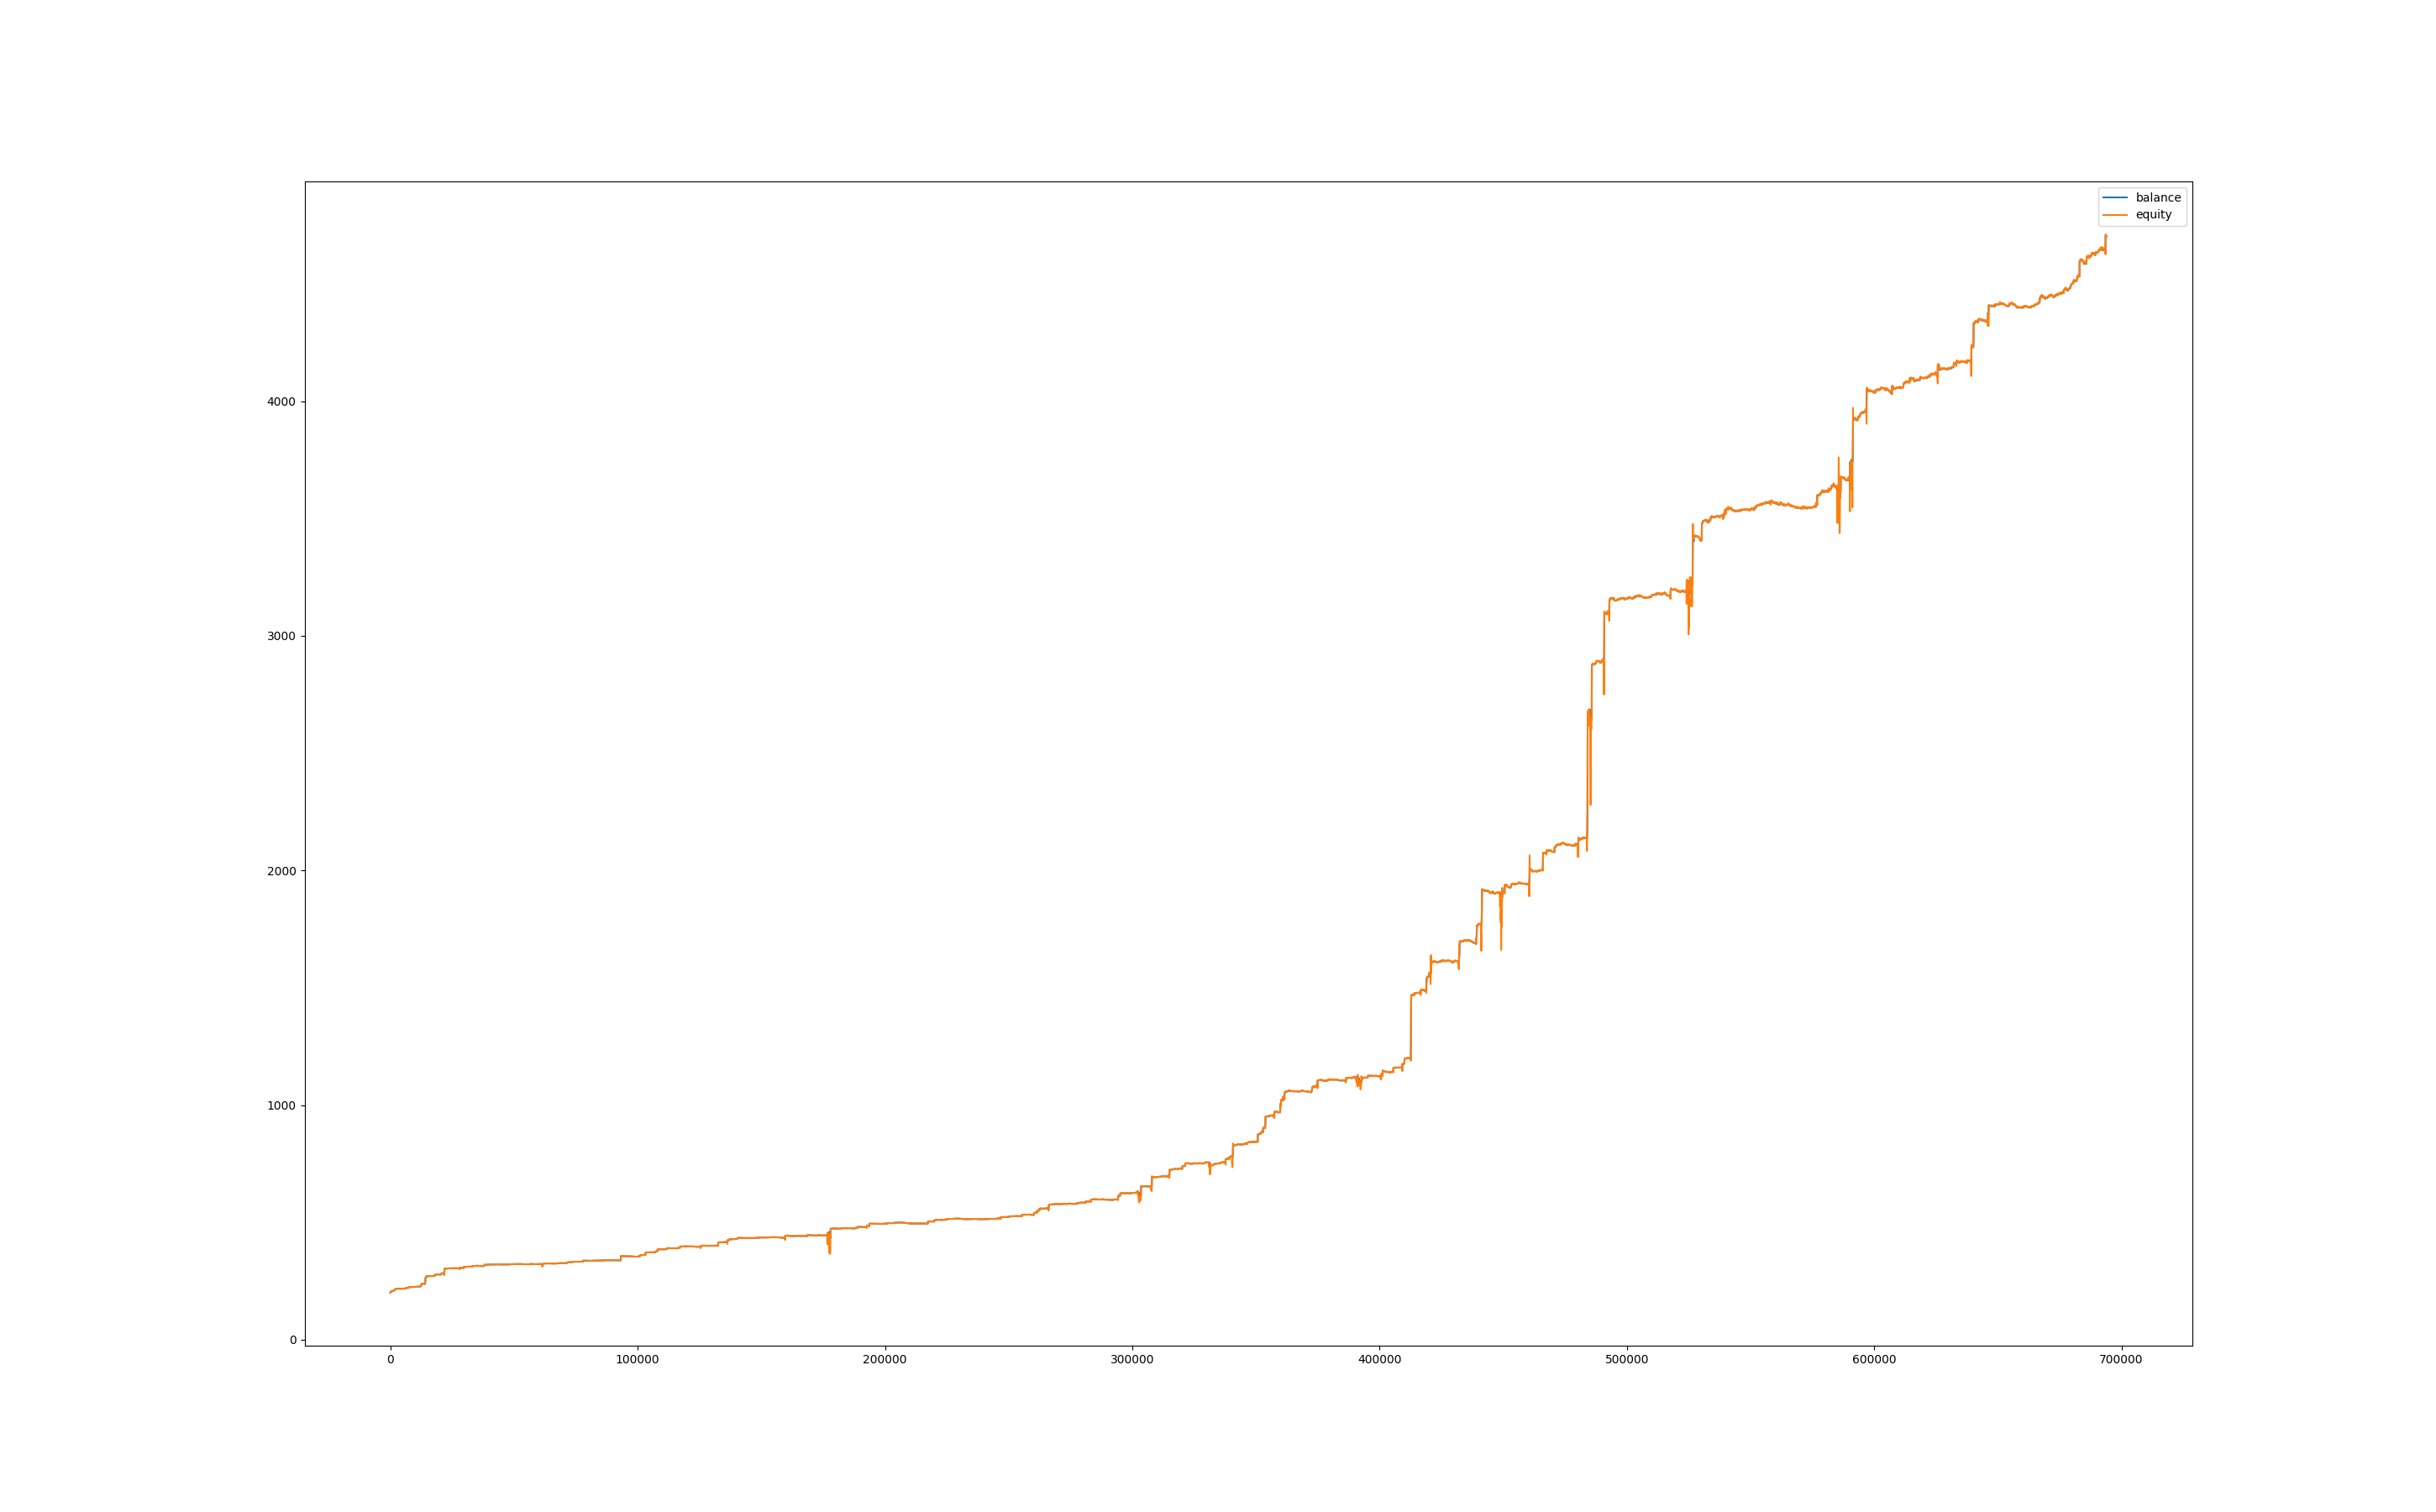

Source data for this figure (header and first rows):
, balance, equity, balance_btc, equity_btc
0, 200.5, 200.0, 0.0, 0.0
60, 200.8, 200.5, 0.0, 0.012
120, 203.5, 200.6, 0.0, -0.126
180, 204.4, 203.5, 0.0, 0.084
240, 205.7, 204.5, 0.0, 0.0495
300, 205.6, 205.6, 0.0, -0.024
360, 205.8, 206, 0.0, 0.39
420, 205.7, 205.8, 0.0, -0.024
480, 205.7, 205.8, 0.0, 0.048
540, 205.8, 205.6, 0.0, -0.0624
600, 206.2, 206, 0.0, 0.162
660, 206.2, 206.2, 0.0, 0.0
720, 206.2, 206.2, 0.0, 0.0
780, 206.3, 206.2, 0.0, 0.0
840, 206.5, 206.3, 0.0, -0.0084
900, 206.2, 206.5, 0.0, -0.0546
960, 206.6, 206.3, 0.0, 0.1034
1020, 206.7, 206.7, 0.0, 0.084
1080, 207.7, 206.7, 0.0, 0.072
1140, 207.7, 207.8, 0.0, 0.096
1200, 209.3, 207.9, 0.0, 0.132
1260, 209.1, 209.3, 0.0, 0.077
1320, 209.2, 209.2, 0.0, 0.0949
1380, 209.1, 209.2, 0.0, 0.007
1440, 209.2, 209.1, 0.0, -0.042
1500, 209.5, 209.4, 0.0, 0.2145
1560, 212.1, 209.5, 0.0, 0.0
1620, 211.9, 212.2, 0.0, 0.07
1680, 212.3, 212.1, 0.0, 0.189
1740, 212.7, 212.3, 0.0, -0.0217
1800, 212.5, 212.7, 0.0, -0.014
1860, 214.3, 212.5, 0.0, -0.007
1920, 214.6, 214.4, 0.0, 0.126
1980, 214.5, 214.6, 0.0, 0.063
2040, 215, 214.4, 0.0, 0.0
2100, 214.9, 214.9, 0.0, -0.063
2160, 216.3, 215.2, 0.0, 0.2362
2220, 216.7, 216.7, 0.0, 0.0
2280, 217.1, 216.7, 0.0, 0.0
2340, 217.1, 217.1, 0.0, 0.0
2400, 217.1, 217.1, 0.0, 0.0
2460, 217.2, 217.2, 0.0, 0.1519
2520, 217.2, 217.2, 0.0, 0.0
2580, 217.1, 217.2, 0.0, 0.0637
2640, 217.5, 217.2, 0.0, 0.084
2700, 217.5, 217.5, 0.0, 0.0
2760, 217.5, 217.5, 0.0, 0.0
2820, 217.5, 217.5, 0.0, -0.056
2880, 217.3, 217.5, 0.0, 0.021
2940, 217.2, 217.4, 0.0, 0.077
3000, 217, 217.1, 0.0, -0.007
3060, 217.2, 217.1, 0.0, 0.091
3120, 217, 217.2, 0.0, -0.0238
3180, 217.2, 217.1, 0.0, 0.091
3240, 217.4, 217.5, 0.0, 0.3066
3300, 217.4, 217.4, 0.0, 0.0
3360, 217.4, 217.4, 0.0, 0.0
3420, 217.4, 217.4, 0.0, 0.0
3480, 217.4, 217.4, 0.0, 0.0
3540, 217.4, 217.5, 0.0, 0.0738
... 11,507 more rows
